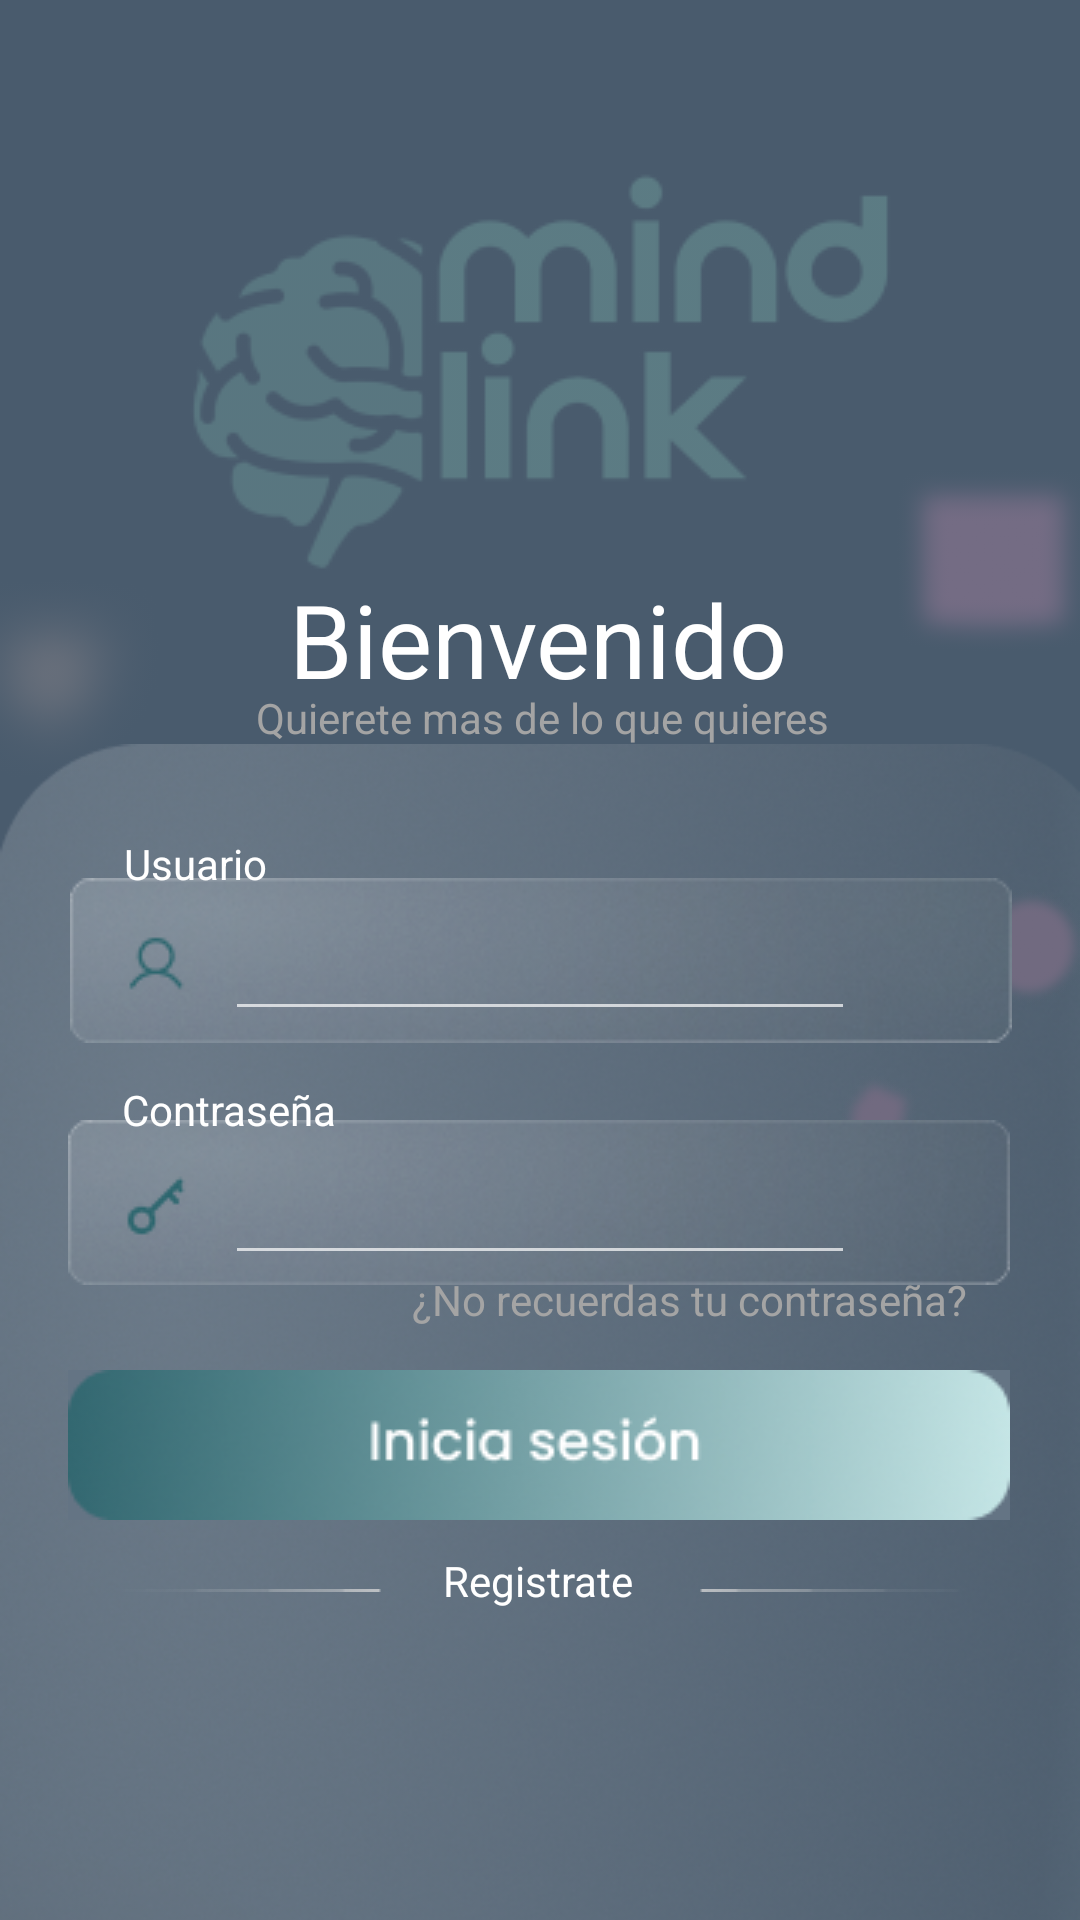

Write the Android layout XML for this screen, with the resource values it uses.
<!-- AndroidManifest.xml: application theme Theme.Design.NoActionBar -->
<!-- res/layout/activity_login.xml -->
<?xml version="1.0" encoding="utf-8"?>
<androidx.constraintlayout.widget.ConstraintLayout xmlns:android="http://schemas.android.com/apk/res/android"
    xmlns:app="http://schemas.android.com/apk/res-auto"
    xmlns:tools="http://schemas.android.com/tools"
    android:layout_width="match_parent"
    android:layout_height="match_parent"
    android:background="#495B6D"
    tools:context=".Login" >

    <ImageView
        android:id="@+id/imageView2"
        android:layout_width="wrap_content"
        android:layout_height="wrap_content"
        android:layout_marginTop="216dp"
        app:layout_constraintEnd_toEndOf="parent"
        app:layout_constraintHorizontal_bias="0.0"
        app:layout_constraintStart_toStartOf="parent"
        app:layout_constraintTop_toTopOf="parent"
        app:srcCompat="@drawable/rectangle" />

    <ImageView
        android:id="@+id/imageView3"
        android:layout_width="wrap_content"
        android:layout_height="wrap_content"
        android:tint="#5c7c84 "
        app:layout_constraintBottom_toBottomOf="parent"
        app:layout_constraintEnd_toEndOf="parent"
        app:layout_constraintStart_toStartOf="parent"
        app:layout_constraintTop_toTopOf="parent"
        app:layout_constraintVertical_bias="0.045"
        app:srcCompat="@drawable/logo"
        tools:ignore="UseAppTint" />

    <ImageView
        android:id="@+id/imageView"
        android:layout_width="wrap_content"
        android:layout_height="wrap_content"
        android:tint="#746c84 "
        app:layout_constraintBottom_toBottomOf="parent"
        app:layout_constraintEnd_toEndOf="parent"
        app:layout_constraintHorizontal_bias="1.0"
        app:layout_constraintStart_toStartOf="parent"
        app:layout_constraintTop_toTopOf="parent"
        app:layout_constraintVertical_bias="0.368"
        app:srcCompat="@drawable/saly"
        tools:ignore="UseAppTint" />

    <ImageView
        android:id="@+id/imageView4"
        android:layout_width="wrap_content"
        android:layout_height="wrap_content"
        app:layout_constraintBottom_toBottomOf="parent"
        app:layout_constraintEnd_toEndOf="parent"
        app:layout_constraintHorizontal_bias="1.0"
        app:layout_constraintStart_toStartOf="parent"
        app:layout_constraintTop_toTopOf="parent"
        app:layout_constraintVertical_bias="1.0"
        app:srcCompat="@drawable/redopenedbook" />

    <ImageView
        android:id="@+id/imageView5"
        android:layout_width="wrap_content"
        android:layout_height="wrap_content"
        android:tint="#716a80 "
        app:layout_constraintBottom_toBottomOf="@+id/imageView2"
        app:layout_constraintEnd_toEndOf="parent"
        app:layout_constraintHorizontal_bias="1.0"
        app:layout_constraintStart_toStartOf="parent"
        app:layout_constraintTop_toTopOf="parent"
        app:layout_constraintVertical_bias="0.385"
        app:srcCompat="@drawable/frontshapes"
        tools:ignore="UseAppTint" />

    <ImageView
        android:id="@+id/imageView6"
        android:layout_width="wrap_content"
        android:layout_height="wrap_content"
        android:tint="#7c7c84 "
        app:layout_constraintBottom_toBottomOf="parent"
        app:layout_constraintEnd_toEndOf="parent"
        app:layout_constraintHorizontal_bias="0.0"
        app:layout_constraintStart_toStartOf="parent"
        app:layout_constraintTop_toTopOf="parent"
        app:layout_constraintVertical_bias="0.325"
        app:srcCompat="@drawable/frontshapesdos"
        tools:ignore="UseAppTint" />

    <TextView
        android:id="@+id/textView"
        android:layout_width="wrap_content"
        android:layout_height="wrap_content"
        android:text="Bienvenido"
        android:textColor="#ffffff"
        android:textSize="34sp"
        app:layout_constraintBottom_toBottomOf="parent"
        app:layout_constraintEnd_toEndOf="parent"
        app:layout_constraintHorizontal_bias="0.497"
        app:layout_constraintStart_toStartOf="parent"
        app:layout_constraintTop_toTopOf="parent"
        app:layout_constraintVertical_bias="0.32" />

    <TextView
        android:id="@+id/textView2"
        android:layout_width="wrap_content"
        android:layout_height="wrap_content"
        android:text="Quierete mas de lo que quieres"
        android:textColor="#a4a4a4"
        app:layout_constraintBottom_toBottomOf="parent"
        app:layout_constraintEnd_toEndOf="parent"
        app:layout_constraintHorizontal_bias="0.506"
        app:layout_constraintStart_toStartOf="parent"
        app:layout_constraintTop_toTopOf="parent"
        app:layout_constraintVertical_bias="0.37" />

    <ImageView
        android:id="@+id/imageView7"
        android:layout_width="wrap_content"
        android:layout_height="wrap_content"
        app:layout_constraintBottom_toBottomOf="parent"
        app:layout_constraintEnd_toEndOf="parent"
        app:layout_constraintHorizontal_bias="0.505"
        app:layout_constraintStart_toStartOf="parent"
        app:layout_constraintTop_toTopOf="parent"
        app:srcCompat="@drawable/usernamelogin" />

    <EditText
        android:id="@+id/Usuario"
        android:layout_width="wrap_content"
        android:layout_height="wrap_content"
        android:ems="10"
        android:inputType="text"
        app:layout_constraintBottom_toBottomOf="parent"
        app:layout_constraintEnd_toEndOf="parent"
        app:layout_constraintStart_toStartOf="parent"
        app:layout_constraintTop_toTopOf="parent"
        app:layout_constraintVertical_bias="0.505" />

    <ImageView
        android:id="@+id/imageView8"
        android:layout_width="wrap_content"
        android:layout_height="wrap_content"
        app:layout_constraintBottom_toBottomOf="parent"
        app:layout_constraintEnd_toEndOf="parent"
        app:layout_constraintHorizontal_bias="0.494"
        app:layout_constraintStart_toStartOf="parent"
        app:layout_constraintTop_toTopOf="parent"
        app:layout_constraintVertical_bias="0.638"
        app:srcCompat="@drawable/passwordlogin" />

    <EditText
        android:id="@+id/Contraseña"
        android:layout_width="wrap_content"
        android:layout_height="wrap_content"
        android:ems="10"
        android:inputType="textPassword"
        app:layout_constraintBottom_toBottomOf="parent"
        app:layout_constraintEnd_toEndOf="parent"
        app:layout_constraintStart_toStartOf="parent"
        app:layout_constraintTop_toTopOf="parent"
        app:layout_constraintVertical_bias="0.641" />

    <TextView
        android:id="@+id/btnRecordarPassword"
        android:layout_width="wrap_content"
        android:layout_height="wrap_content"
        android:text="¿No recuerdas tu contraseña?"
        android:textColor="#a4a4a4"
        app:layout_constraintBottom_toBottomOf="parent"
        app:layout_constraintEnd_toEndOf="parent"
        app:layout_constraintHorizontal_bias="0.786"
        app:layout_constraintStart_toStartOf="parent"
        app:layout_constraintTop_toTopOf="parent"
        app:layout_constraintVertical_bias="0.682" />

    <ImageButton
        android:id="@+id/btnIniciarSesion"
        android:layout_width="wrap_content"
        android:layout_height="wrap_content"
        android:background="#647484 "
        app:layout_constraintBottom_toBottomOf="parent"
        app:layout_constraintEnd_toEndOf="parent"
        app:layout_constraintHorizontal_bias="0.493"
        app:layout_constraintStart_toStartOf="parent"
        app:layout_constraintTop_toTopOf="parent"
        app:layout_constraintVertical_bias="0.774"
        app:srcCompat="@drawable/signinbutton" />

    <ImageView
        android:id="@+id/imageView9"
        android:layout_width="wrap_content"
        android:layout_height="wrap_content"
        app:layout_constraintBottom_toBottomOf="parent"
        app:layout_constraintEnd_toEndOf="parent"
        app:layout_constraintStart_toStartOf="parent"
        app:layout_constraintTop_toTopOf="parent"
        app:layout_constraintVertical_bias="0.829"
        app:srcCompat="@drawable/continuewith" />

    <TextView
        android:id="@+id/btnRegistrar"
        android:layout_width="wrap_content"
        android:layout_height="wrap_content"
        android:text="Registrate"
        android:textColor="#ffffff"
        app:layout_constraintBottom_toBottomOf="parent"
        app:layout_constraintEnd_toEndOf="parent"
        app:layout_constraintHorizontal_bias="0.498"
        app:layout_constraintStart_toStartOf="parent"
        app:layout_constraintTop_toTopOf="parent"
        app:layout_constraintVertical_bias="0.833" />

    <TextView
        android:id="@+id/textView5"
        android:layout_width="wrap_content"
        android:layout_height="wrap_content"
        android:text="Usuario"
        android:textColor="#ffffff"
        app:layout_constraintBottom_toBottomOf="parent"
        app:layout_constraintEnd_toEndOf="parent"
        app:layout_constraintHorizontal_bias="0.132"
        app:layout_constraintStart_toStartOf="parent"
        app:layout_constraintTop_toTopOf="parent"
        app:layout_constraintVertical_bias="0.448" />

    <TextView
        android:id="@+id/textView6"
        android:layout_width="wrap_content"
        android:layout_height="wrap_content"
        android:text="Contraseña"
        android:textColor="#ffffff"
        app:layout_constraintBottom_toBottomOf="parent"
        app:layout_constraintEnd_toEndOf="parent"
        app:layout_constraintHorizontal_bias="0.141"
        app:layout_constraintStart_toStartOf="parent"
        app:layout_constraintTop_toTopOf="parent"
        app:layout_constraintVertical_bias="0.58" />
</androidx.constraintlayout.widget.ConstraintLayout>
<!-- resources referenced by this layout -->
<resources>
  <!-- drawable continuewith: png bitmap (drawable, 445 bytes) -->
  <!-- drawable frontshapes: png bitmap (drawable, 5191 bytes) -->
  <!-- drawable frontshapesdos: png bitmap (drawable, 7963 bytes) -->
  <!-- drawable logo: png bitmap (drawable, 21521 bytes) -->
  <!-- drawable passwordlogin: png bitmap (drawable, 22945 bytes) -->
  <!-- drawable rectangle: png bitmap (drawable, 288772 bytes) -->
  <!-- drawable saly: png bitmap (drawable, 7350 bytes) -->
  <!-- drawable signinbutton: png bitmap (drawable, 17715 bytes) -->
  <!-- drawable usernamelogin: png bitmap (drawable, 23039 bytes) -->
</resources>
